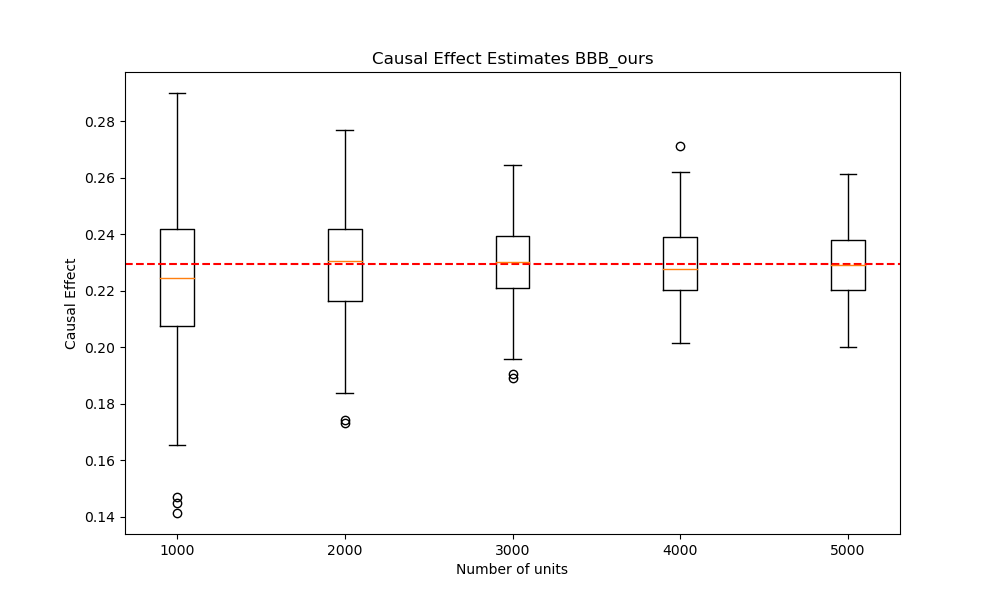

The file beside this chart, header and first rows:
n units 1000, n units 2000, n units 3000, n units 4000, n units 5000, True Effect
0.217, 0.2608, 0.2317, 0.233, 0.2299, 0.2294
0.2119, 0.2209, 0.2323, 0.238, 0.2209, 0.2294
0.2198, 0.2444, 0.2082, 0.2421, 0.2202, 0.2294
0.2398, 0.2139, 0.2194, 0.2453, 0.2469, 0.2294
0.2286, 0.2616, 0.2219, 0.2326, 0.2432, 0.2294
0.2152, 0.2324, 0.2146, 0.2188, 0.2238, 0.2294
0.2204, 0.2123, 0.2393, 0.2141, 0.2294, 0.2294
0.2563, 0.2246, 0.2278, 0.2468, 0.2441, 0.2294
0.2176, 0.2206, 0.2406, 0.2107, 0.2613, 0.2294
0.2182, 0.221, 0.2228, 0.2314, 0.2196, 0.2294
0.2877, 0.2513, 0.232, 0.2219, 0.2174, 0.2294
0.2549, 0.228, 0.2243, 0.2287, 0.2212, 0.2294
0.25, 0.2263, 0.2528, 0.228, 0.2286, 0.2294
0.2056, 0.2134, 0.2274, 0.2284, 0.2543, 0.2294
0.2478, 0.2397, 0.2221, 0.2234, 0.2352, 0.2294
0.29, 0.2611, 0.2092, 0.2244, 0.2346, 0.2294
0.2082, 0.2515, 0.2475, 0.2156, 0.225, 0.2294
0.1899, 0.2547, 0.2446, 0.2272, 0.2288, 0.2294
0.2259, 0.1837, 0.229, 0.2189, 0.2339, 0.2294
0.249, 0.2439, 0.2441, 0.2409, 0.2173, 0.2294
0.2562, 0.238, 0.2507, 0.2255, 0.2514, 0.2294
0.2232, 0.2281, 0.2201, 0.2273, 0.2226, 0.2294
0.22, 0.2441, 0.2142, 0.2437, 0.2346, 0.2294
0.259, 0.2386, 0.256, 0.2711, 0.2343, 0.2294
0.2133, 0.1864, 0.2334, 0.2196, 0.2199, 0.2294
0.245, 0.2381, 0.2357, 0.2292, 0.2328, 0.2294
0.2074, 0.2751, 0.2535, 0.2551, 0.2308, 0.2294
0.2298, 0.2457, 0.2201, 0.2362, 0.2181, 0.2294
0.2625, 0.245, 0.2212, 0.2302, 0.2544, 0.2294
0.1654, 0.2102, 0.229, 0.22, 0.2145, 0.2294
0.2173, 0.2185, 0.2287, 0.2222, 0.2535, 0.2294
0.2328, 0.2139, 0.2449, 0.2353, 0.2519, 0.2294
0.2386, 0.2219, 0.2099, 0.2201, 0.2208, 0.2294
0.2605, 0.2015, 0.2344, 0.2249, 0.2259, 0.2294
0.2359, 0.22, 0.2608, 0.2382, 0.2351, 0.2294
0.2258, 0.2443, 0.2141, 0.2407, 0.2346, 0.2294
0.2477, 0.2029, 0.2077, 0.2323, 0.2344, 0.2294
0.2313, 0.2306, 0.2241, 0.2371, 0.2261, 0.2294
0.2615, 0.2186, 0.2481, 0.2243, 0.2001, 0.2294
0.2273, 0.2344, 0.2381, 0.2295, 0.2254, 0.2294
0.2114, 0.2185, 0.233, 0.2256, 0.2476, 0.2294
0.2168, 0.2361, 0.2406, 0.2225, 0.2184, 0.2294
0.1905, 0.1902, 0.2369, 0.2289, 0.2384, 0.2294
0.2508, 0.2281, 0.2476, 0.236, 0.2096, 0.2294
0.2135, 0.2464, 0.2281, 0.2345, 0.2285, 0.2294
0.2437, 0.2326, 0.2204, 0.2297, 0.2192, 0.2294
0.2162, 0.245, 0.2247, 0.2274, 0.2104, 0.2294
0.2016, 0.1944, 0.2268, 0.2344, 0.2415, 0.2294
0.2545, 0.2579, 0.2379, 0.2122, 0.2189, 0.2294
0.2582, 0.2091, 0.218, 0.2431, 0.2403, 0.2294
0.2302, 0.2375, 0.2348, 0.2541, 0.2485, 0.2294
0.2348, 0.2224, 0.235, 0.2016, 0.2229, 0.2294
0.2056, 0.2401, 0.2155, 0.2207, 0.2046, 0.2294
0.2293, 0.277, 0.2348, 0.2323, 0.2246, 0.2294
0.2009, 0.249, 0.2309, 0.2196, 0.2192, 0.2294
0.2529, 0.2383, 0.2165, 0.2235, 0.2294, 0.2294
0.2679, 0.2047, 0.21, 0.2448, 0.2374, 0.2294
0.2369, 0.2292, 0.2207, 0.2073, 0.21, 0.2294
0.2074, 0.2411, 0.2057, 0.2156, 0.2332, 0.2294
0.2247, 0.2198, 0.2188, 0.2271, 0.2122, 0.2294
... 140 more rows
